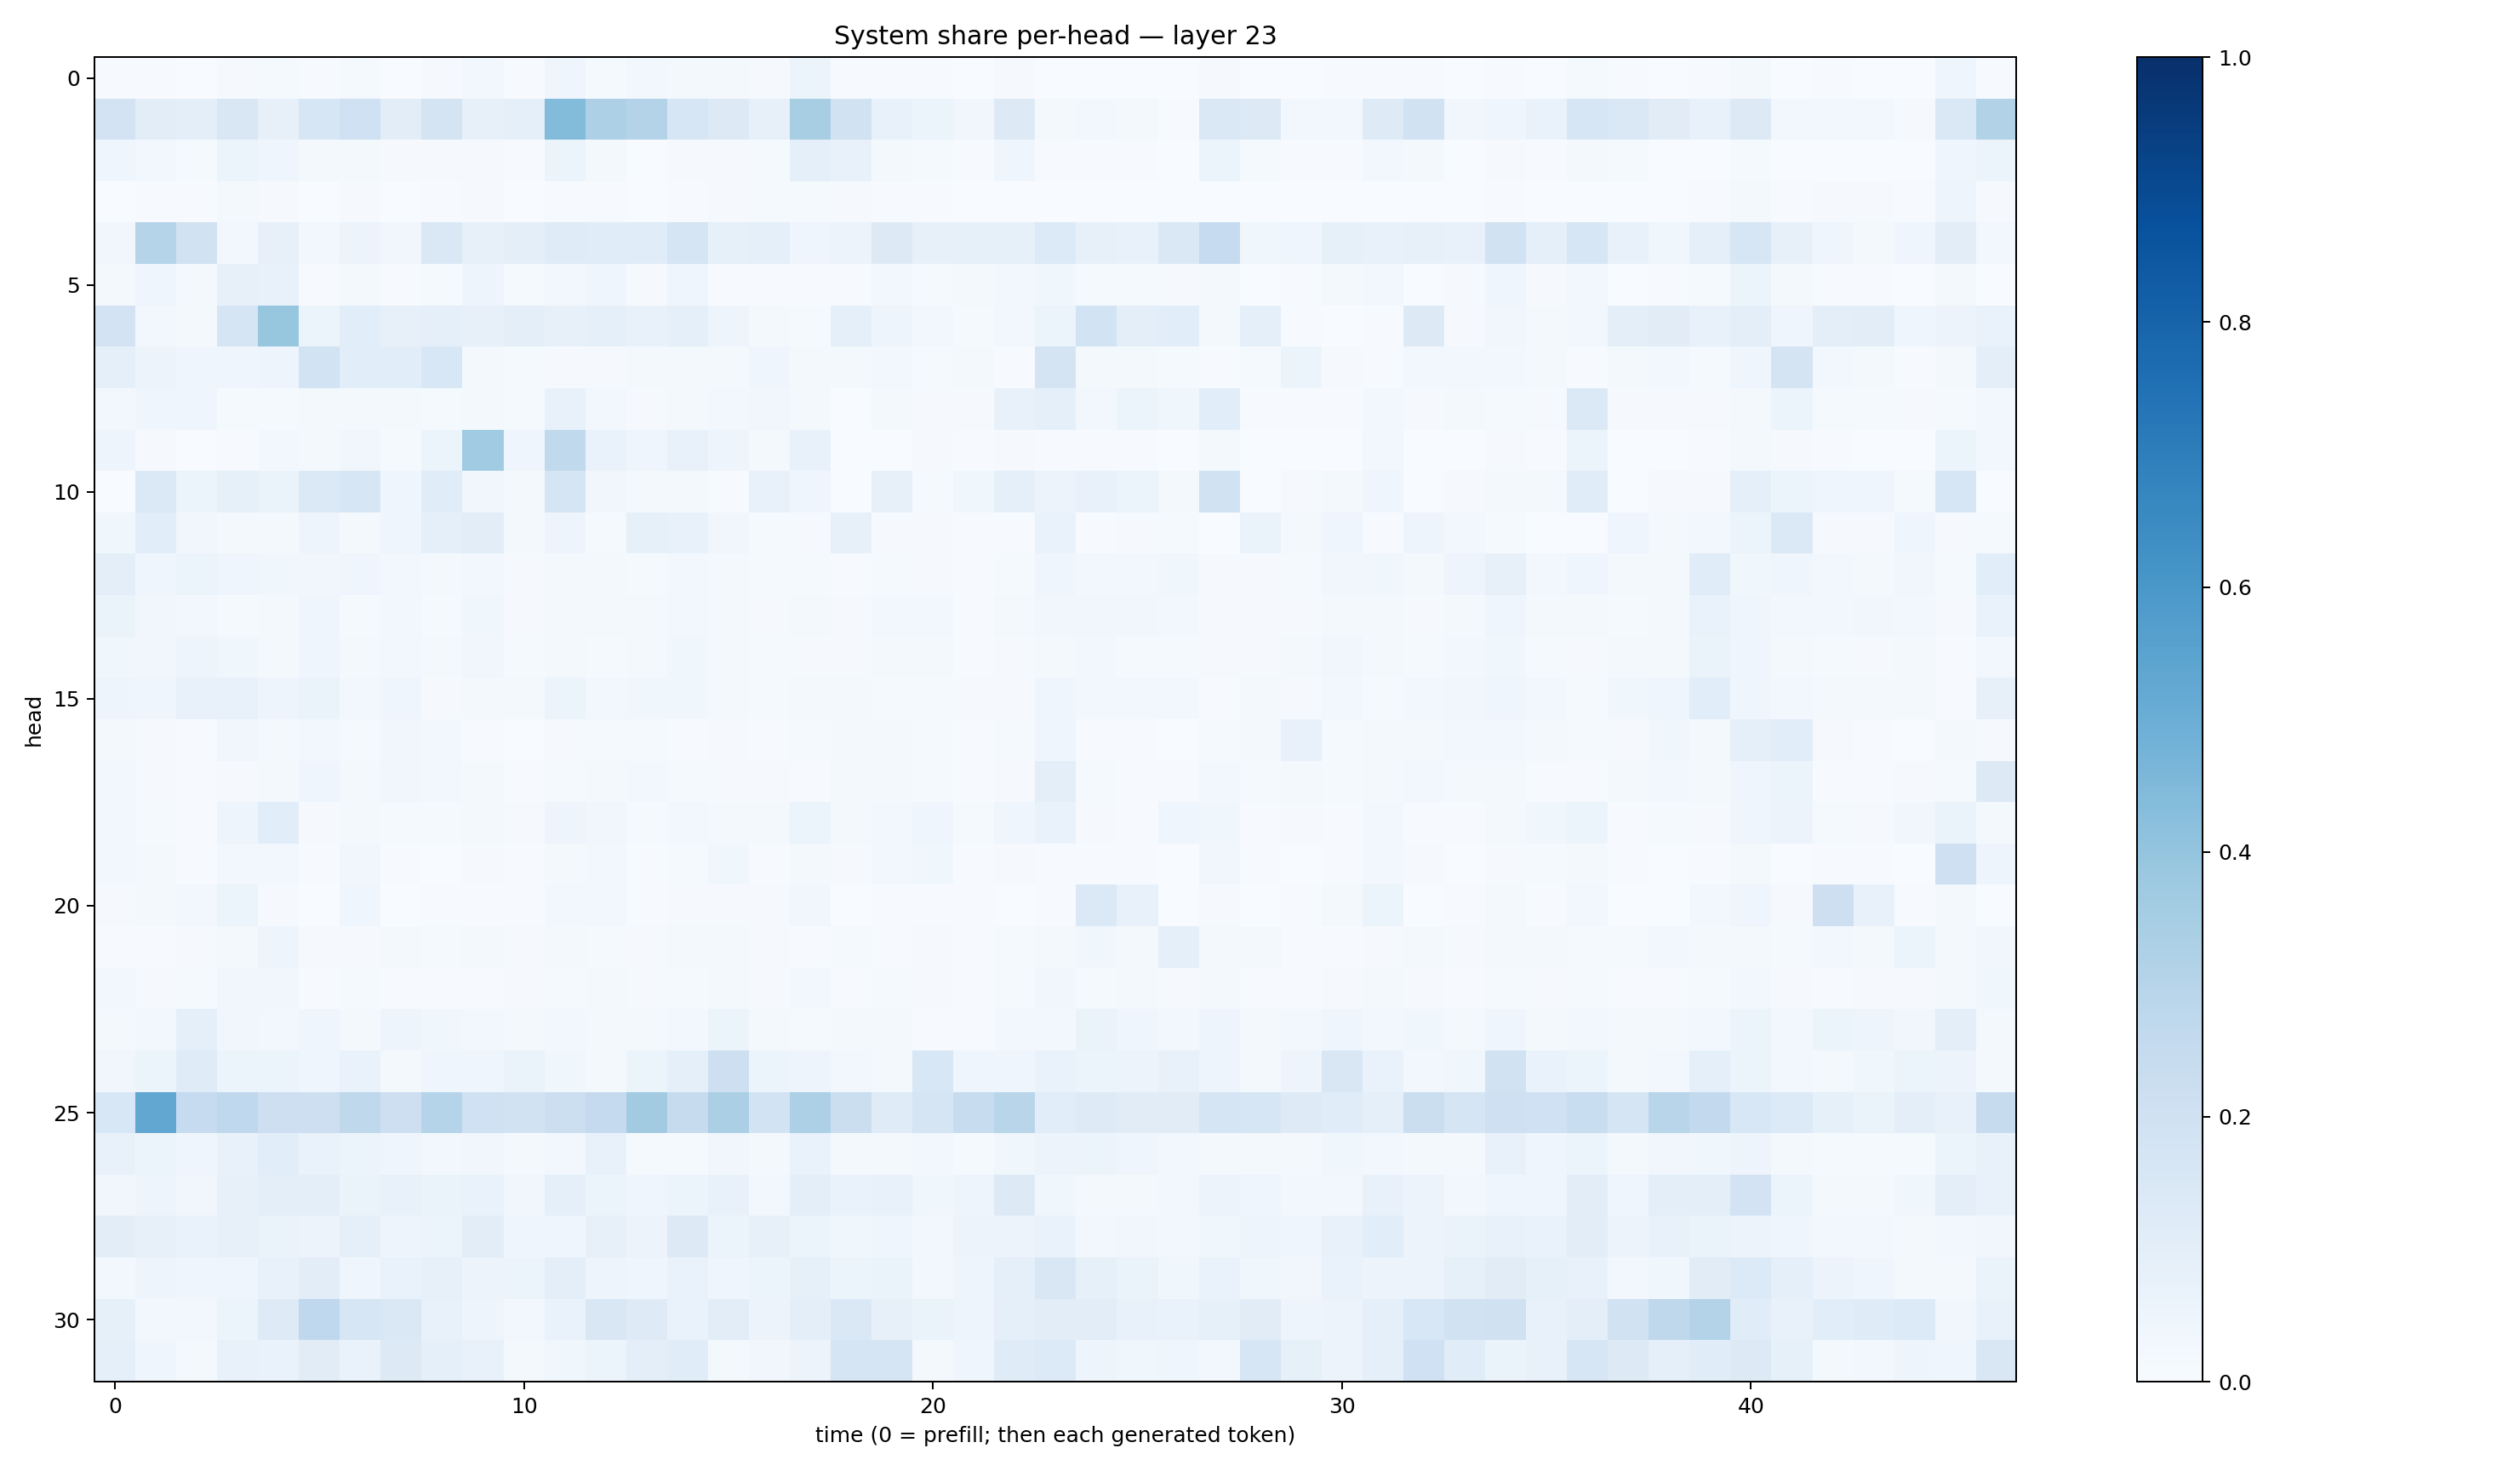

The table this chart was drawn from, first rows:
0.007557536, 0.006529003, 0.001949504, 0.008077159, 0.013554371, 0.0060928557, 0.01339068, 0.003871885, 0.008054421, 0.024174023, 0.0052554403, 0.043567445, 0.015197947, 0.025789382, 0.021601286, 0.018887315, 0.0109097855, 0.05148892, 0.0048379377, 0.0062272786, 0.003967873, 0.0014496122, 0.007937398, 0.0031191
0.1808, 0.102, 0.09377, 0.1514, 0.08088, 0.1567, 0.2028, 0.103, 0.1739, 0.07898, 0.09115, 0.4381, 0.3242, 0.3064, 0.1576, 0.1311, 0.07828, 0.3434, 0.1942, 0.07542, 0.06139, 0.03489, 0.1322, 0.02007
0.04209, 0.02935, 0.01466, 0.05348, 0.03918, 0.01907, 0.02005, 0.01075, 0.008831, 0.00988, 0.004856, 0.05425, 0.0224, 0.002938, 0.009146, 0.009157, 0.01521, 0.08869, 0.07446, 0.02147, 0.01406, 0.006977, 0.0466, 0.005955
0.003257, 0.003962, 0.006637, 0.01595, 0.008173, 0.002321, 0.01112, 0.003446, 0.003942, 0.008565, 0.002735, 0.007114, 0.006645, 0.002963, 0.00561, 0.009233, 0.0119, 0.01472, 0.008484, 0.005867, 0.007553, 0.00268, 0.001666, 0.002465
0.03408, 0.3004, 0.1903, 0.02937, 0.08079, 0.02857, 0.05613, 0.03396, 0.144, 0.07952, 0.1007, 0.1195, 0.1172, 0.1148, 0.1705, 0.08402, 0.09359, 0.04082, 0.05653, 0.1317, 0.07972, 0.08541, 0.08229, 0.1346
0.01689, 0.04586, 0.02228, 0.07949, 0.07131, 0.006501, 0.02224, 0.005436, 0.01526, 0.04873, 0.01357, 0.02685, 0.03911, 0.009609, 0.04202, 0.007019, 0.00767, 0.007026, 0.004196, 0.02402, 0.01271, 0.01841, 0.0245, 0.03579
0.1833, 0.02373, 0.01951, 0.1662, 0.3924, 0.05455, 0.1055, 0.07866, 0.09345, 0.08051, 0.09514, 0.07894, 0.0901, 0.07123, 0.08883, 0.0479, 0.01688, 0.01406, 0.09151, 0.05028, 0.02999, 0.01273, 0.0265, 0.05308
0.08815, 0.05557, 0.04359, 0.04361, 0.04745, 0.1864, 0.1067, 0.1085, 0.1533, 0.02318, 0.01537, 0.009832, 0.0112, 0.02262, 0.01995, 0.01588, 0.04268, 0.01647, 0.022, 0.02939, 0.01463, 0.01598, 0.006882, 0.1792
0.02611, 0.03941, 0.03993, 0.01519, 0.01545, 0.0203, 0.01809, 0.0161, 0.01323, 0.01967, 0.0126, 0.07085, 0.02379, 0.01117, 0.0175, 0.03124, 0.03142, 0.01919, 0.002659, 0.02137, 0.01037, 0.009331, 0.07085, 0.08617
0.04828, 0.009276, 0.003247, 0.007346, 0.02683, 0.01812, 0.03379, 0.01177, 0.06196, 0.3656, 0.04663, 0.2655, 0.06962, 0.04495, 0.07293, 0.04783, 0.02228, 0.07309, 0.002757, 0.003452, 0.01027, 0.00416, 0.01088, 0.004751
0.003163, 0.138, 0.05405, 0.0858, 0.06398, 0.1396, 0.1565, 0.04146, 0.1172, 0.0343, 0.01682, 0.1703, 0.03355, 0.0224, 0.01742, 0.006464, 0.07507, 0.04341, 0.001702, 0.07954, 0.01194, 0.03795, 0.09029, 0.0553
0.03522, 0.1077, 0.03205, 0.01829, 0.0175, 0.04758, 0.01777, 0.04577, 0.08668, 0.1043, 0.02295, 0.05024, 0.01293, 0.083, 0.07557, 0.03323, 0.01247, 0.009252, 0.07938, 0.009465, 0.01147, 0.004034, 0.005047, 0.07006
0.09931, 0.04084, 0.06117, 0.04188, 0.0375, 0.03244, 0.04367, 0.02834, 0.01586, 0.029, 0.01038, 0.02076, 0.01833, 0.01425, 0.02494, 0.01689, 0.01223, 0.01445, 0.006102, 0.01366, 0.01049, 0.005114, 0.01555, 0.04275
0.06562, 0.03147, 0.02445, 0.01244, 0.01666, 0.04065, 0.01371, 0.03112, 0.01312, 0.03777, 0.01134, 0.02143, 0.01665, 0.0203, 0.02703, 0.01938, 0.008599, 0.02124, 0.008915, 0.02506, 0.02673, 0.00712, 0.01592, 0.03198
0.03792, 0.03153, 0.04784, 0.03881, 0.01887, 0.04157, 0.01991, 0.03045, 0.02004, 0.03183, 0.01248, 0.01866, 0.01363, 0.02222, 0.03658, 0.02339, 0.01219, 0.01136, 0.008929, 0.0224, 0.01829, 0.00693, 0.009197, 0.02308
0.04706, 0.04471, 0.07172, 0.07432, 0.04871, 0.06418, 0.02752, 0.04025, 0.01119, 0.02086, 0.02211, 0.05097, 0.02473, 0.03711, 0.03757, 0.01695, 0.01182, 0.0217, 0.01908, 0.01328, 0.01272, 0.008287, 0.01109, 0.04245
0.02328, 0.008542, 0.003996, 0.03305, 0.01708, 0.02466, 0.01216, 0.03413, 0.02387, 0.004941, 0.002694, 0.009433, 0.01448, 0.01388, 0.007519, 0.0107, 0.005319, 0.01314, 0.01794, 0.01922, 0.01317, 0.00423, 0.0123, 0.0408
0.02441, 0.009104, 0.007226, 0.01083, 0.02009, 0.0466, 0.02205, 0.0314, 0.02888, 0.01933, 0.00681, 0.014, 0.01933, 0.02693, 0.0141, 0.01045, 0.01161, 0.006056, 0.02114, 0.02066, 0.01399, 0.005465, 0.01072, 0.09715
0.02416, 0.01334, 0.005178, 0.04947, 0.1056, 0.01038, 0.02162, 0.01555, 0.01279, 0.02204, 0.008018, 0.04786, 0.03261, 0.01454, 0.02632, 0.02162, 0.02114, 0.06176, 0.01714, 0.02766, 0.04297, 0.01203, 0.03981, 0.06818
0.02843, 0.02005, 0.007366, 0.02751, 0.02399, 0.005205, 0.03275, 0.004782, 0.002727, 0.009441, 0.005001, 0.01617, 0.02884, 0.005315, 0.01254, 0.03715, 0.006977, 0.0221, 0.008914, 0.02517, 0.03742, 0.00481, 0.01116, 0.007114
0.008893, 0.02056, 0.02571, 0.0608, 0.009371, 0.003651, 0.04011, 0.002546, 0.004258, 0.007033, 0.005165, 0.02973, 0.02933, 0.004192, 0.008091, 0.009297, 0.008886, 0.03243, 0.002817, 0.004045, 0.007807, 0.005857, 0.002863, 0.005319
0.005199, 0.005447, 0.008756, 0.01863, 0.04987, 0.01077, 0.008097, 0.01608, 0.01267, 0.01702, 0.009337, 0.01599, 0.0123, 0.008096, 0.01714, 0.01651, 0.01025, 0.006008, 0.0152, 0.006216, 0.01048, 0.004807, 0.01184, 0.01746
0.02624, 0.0102, 0.01462, 0.03271, 0.03231, 0.00654, 0.01173, 0.007303, 0.006041, 0.007791, 0.009371, 0.01379, 0.02087, 0.009135, 0.01205, 0.02223, 0.009899, 0.02375, 0.006105, 0.01175, 0.008224, 0.00582, 0.01479, 0.03251
0.02321, 0.02658, 0.09066, 0.0341, 0.02626, 0.04187, 0.01992, 0.04815, 0.03829, 0.02454, 0.01908, 0.02978, 0.0181, 0.02021, 0.02473, 0.05116, 0.01749, 0.0139, 0.01773, 0.02283, 0.006124, 0.007498, 0.02601, 0.02468
0.0339, 0.06222, 0.1183, 0.05239, 0.0624, 0.03919, 0.0675, 0.01794, 0.04071, 0.04216, 0.06603, 0.03632, 0.02162, 0.06084, 0.08623, 0.2119, 0.05387, 0.04817, 0.02951, 0.0215, 0.1529, 0.0449, 0.04196, 0.06826
0.1535, 0.5291, 0.2482, 0.2667, 0.2142, 0.2116, 0.2705, 0.2116, 0.2969, 0.1999, 0.195, 0.2173, 0.2519, 0.3601, 0.2436, 0.3358, 0.1846, 0.3277, 0.2198, 0.121, 0.168, 0.2374, 0.2908, 0.1056
0.07732, 0.05237, 0.03948, 0.0711, 0.1087, 0.06967, 0.05426, 0.04103, 0.02897, 0.03179, 0.01771, 0.02962, 0.07079, 0.01351, 0.01437, 0.03306, 0.02257, 0.06777, 0.02013, 0.01769, 0.02516, 0.01179, 0.03582, 0.05808
0.03471, 0.04979, 0.03344, 0.0806, 0.09796, 0.09739, 0.06255, 0.0734, 0.06378, 0.06878, 0.03477, 0.09217, 0.06062, 0.04413, 0.05423, 0.0724, 0.02962, 0.09923, 0.06686, 0.0716, 0.03559, 0.04725, 0.1289, 0.03674
0.1045, 0.08006, 0.07008, 0.07996, 0.06555, 0.05484, 0.08924, 0.04927, 0.06135, 0.1032, 0.045, 0.04089, 0.07899, 0.05837, 0.1317, 0.05447, 0.08123, 0.06047, 0.03778, 0.04549, 0.02579, 0.05529, 0.05493, 0.06724
0.02553, 0.04948, 0.04686, 0.04229, 0.07188, 0.1023, 0.0458, 0.06662, 0.08049, 0.05849, 0.05181, 0.09894, 0.0506, 0.04441, 0.06974, 0.04387, 0.05345, 0.0848, 0.05127, 0.06562, 0.02366, 0.04844, 0.09166, 0.1502
0.08279, 0.02851, 0.02936, 0.05998, 0.1211, 0.266, 0.1584, 0.1413, 0.07778, 0.04865, 0.02519, 0.06696, 0.15, 0.125, 0.07001, 0.1037, 0.05532, 0.09555, 0.1463, 0.08028, 0.06431, 0.04814, 0.0869, 0.1039
0.09078, 0.03988, 0.01632, 0.07779, 0.06988, 0.1113, 0.07019, 0.1324, 0.09038, 0.07324, 0.02043, 0.03582, 0.06183, 0.09413, 0.1168, 0.01701, 0.03445, 0.05543, 0.17, 0.1691, 0.0167, 0.04591, 0.1209, 0.1345
